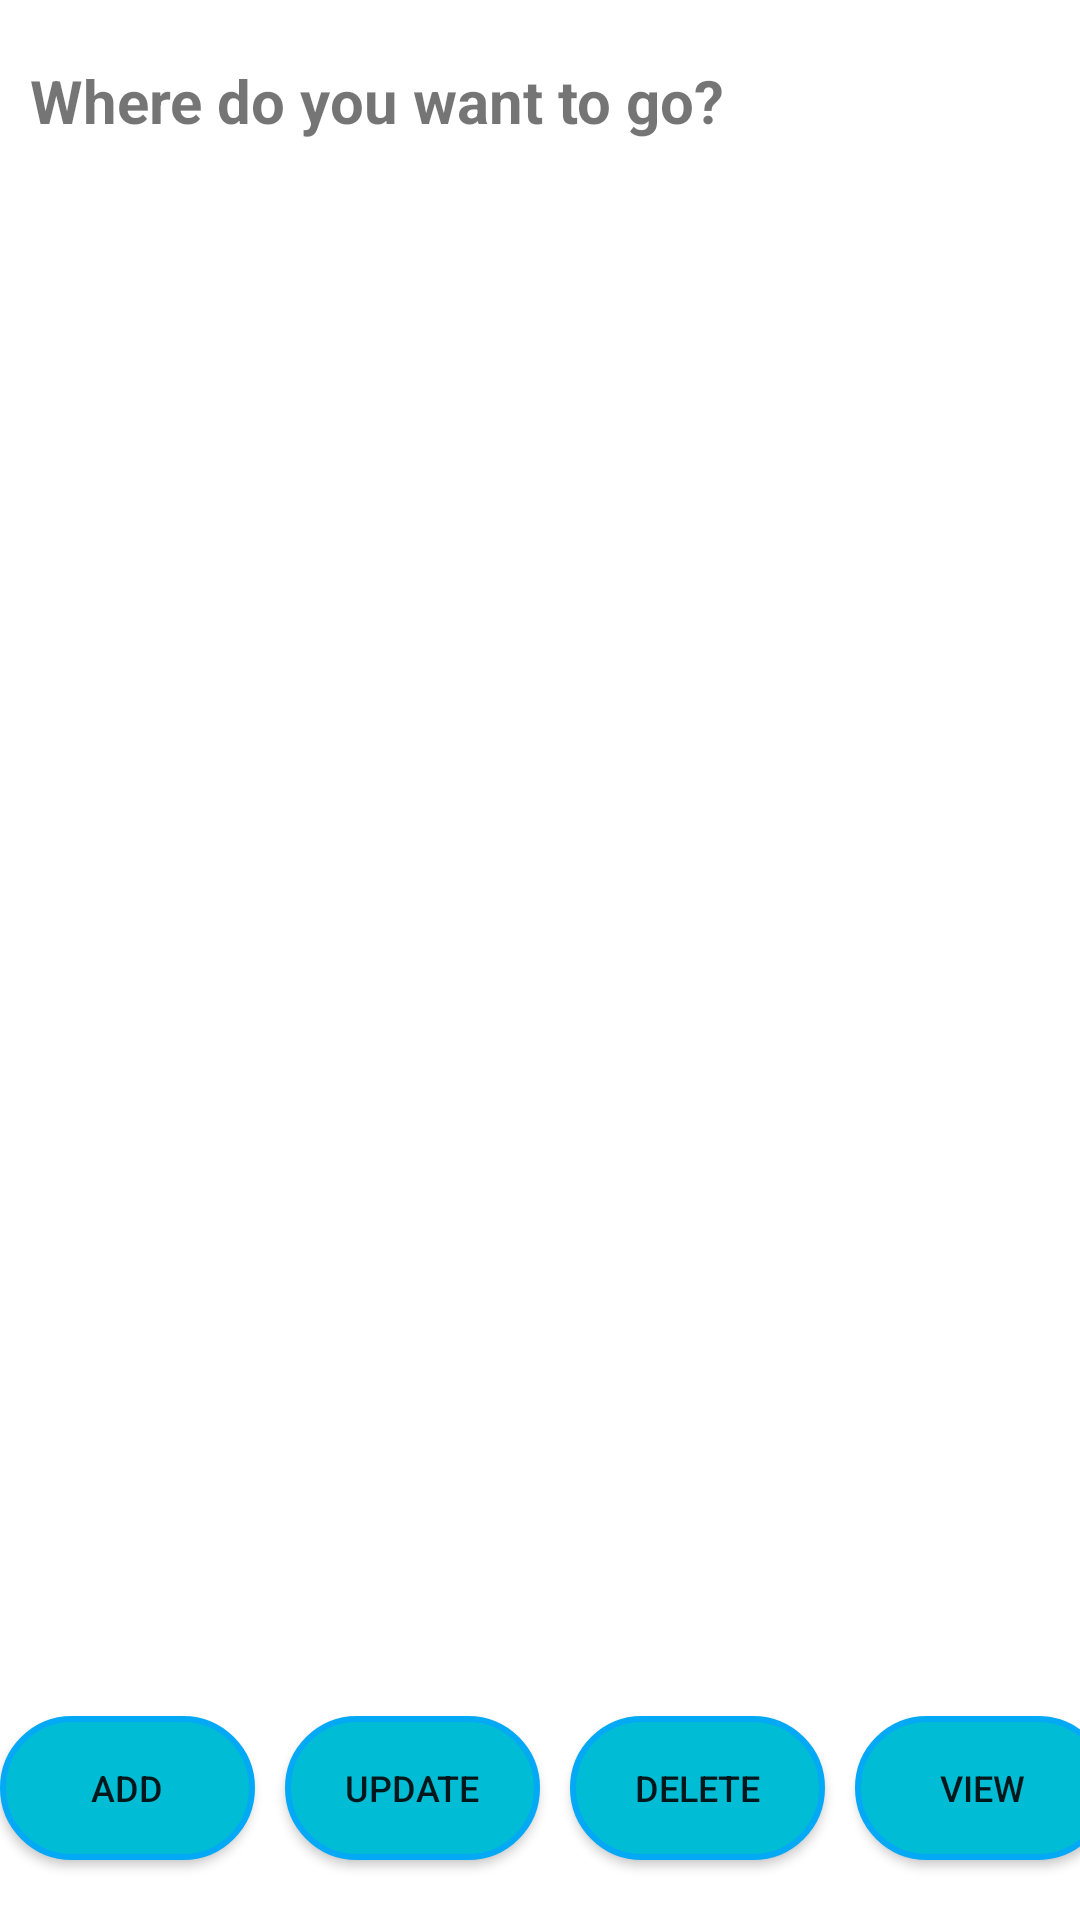

Write the Android layout XML for this screen, with the resource values it uses.
<!-- AndroidManifest.xml: application theme Theme.TripPlanner -->
<!-- res/layout/activity_main.xml -->
<LinearLayout xmlns:android="http://schemas.android.com/apk/res/android"
    xmlns:app="http://schemas.android.com/apk/res-auto"
    xmlns:tools="http://schemas.android.com/tools"
    android:layout_width="match_parent"
    android:layout_height="match_parent"
    android:orientation="vertical"
    tools:context=".MainActivity">

    <TextView
        android:layout_width="wrap_content"
        android:layout_height="wrap_content"
        android:layout_marginLeft="10dp"
        android:layout_marginTop="20dp"
        android:backgroundTint="@color/design_default_color_secondary"
        android:text="Where do you want to go?"
        android:textColorLink="#03A9F4"
        android:textSize="20dp"
        android:textStyle="bold" />

    <ListView
        android:id="@+id/List_options"
        android:layout_width="match_parent"
        android:layout_height="wrap_content"
        android:entries="@array/options"
        android:choiceMode="singleChoice"
        android:listSelector="@android:color/darker_gray"/>


    <LinearLayout
        android:layout_width="match_parent"
        android:layout_height="match_parent"
        android:gravity="center"
        android:orientation="horizontal"
        android:weightSum="8">

        <Button
            android:id="@+id/btn_add"
            android:layout_width="wrap_content"
            android:layout_height="wrap_content"
            android:layout_marginRight="10dp"
            android:layout_marginLeft="20dp"
            android:layout_marginBottom="10dp"
            android:layout_weight="0.5"
            android:layout_gravity="bottom"
            android:background="@drawable/circle_button"
            android:textSize="12dp"
            android:text="Add" />

        <Button
            android:id="@+id/btn_update"
            android:layout_width="wrap_content"
            android:layout_height="wrap_content"
            android:layout_marginRight="10dp"
            android:layout_marginBottom="10dp"
            android:layout_weight="0.5"
            android:layout_gravity="bottom"
            android:background="@drawable/circle_button"
            android:textSize="12dp"
            android:text="Update" />

        <Button
            android:id="@+id/btn_delete"
            android:layout_width="wrap_content"
            android:layout_height="wrap_content"
            android:layout_marginRight="10dp"
            android:layout_marginBottom="10dp"
            android:layout_weight="0.5"
            android:layout_gravity="bottom"
            android:background="@drawable/circle_button"
            android:textSize="12dp"
            android:text="Delete" />

        <Button
            android:id="@+id/btn_view"
            android:layout_width="wrap_content"
            android:layout_height="wrap_content"
            android:layout_marginRight="10dp"
            android:layout_marginBottom="10dp"
            android:layout_weight="0.5"
            android:layout_gravity="bottom"
            android:background="@drawable/circle_button"
            android:textSize="12dp"
            android:text="View" />

    </LinearLayout>
</LinearLayout>
<!-- resources referenced by this layout -->
<resources>
  <!-- drawable circle_button (drawable) -->
  <?xml version="1.0" encoding="utf-8"?>
  <selector xmlns:android="http://schemas.android.com/apk/res/android">
      <item>
          <shape android:shape="rectangle">
              <stroke android:color="#03A9F4" android:width="2dp" />
              <corners android:radius="50dp"/>
              <solid android:color="#00BCD4"/>
          </shape>
      </item>
  </selector>
  <style name="Theme.TripPlanner" parent="Theme.MaterialComponents.DayNight.DarkActionBar">
          
          <item name="colorPrimary">#03A9F4</item>
          <item name="colorPrimaryVariant">#2196F3</item>
          <item name="colorOnPrimary">@color/white</item>
          
          <item name="colorSecondary">@color/teal_200</item>
          <item name="colorSecondaryVariant">@color/teal_700</item>
          <item name="colorOnSecondary">@color/black</item>
          
          <item name="android:statusBarColor" tools:targetApi="l">?attr/colorPrimaryVariant</item>
          
      </style>
  <!-- not gathered from this repository: default colours our renderer supplied (Android Studio template values) -->
  <color name="teal_200">#FF03DAC5</color>
  <color name="teal_700">#FF018786</color>
  <color name="black">#FF000000</color>
  <color name="white">#FFFFFFFF</color>
</resources>
